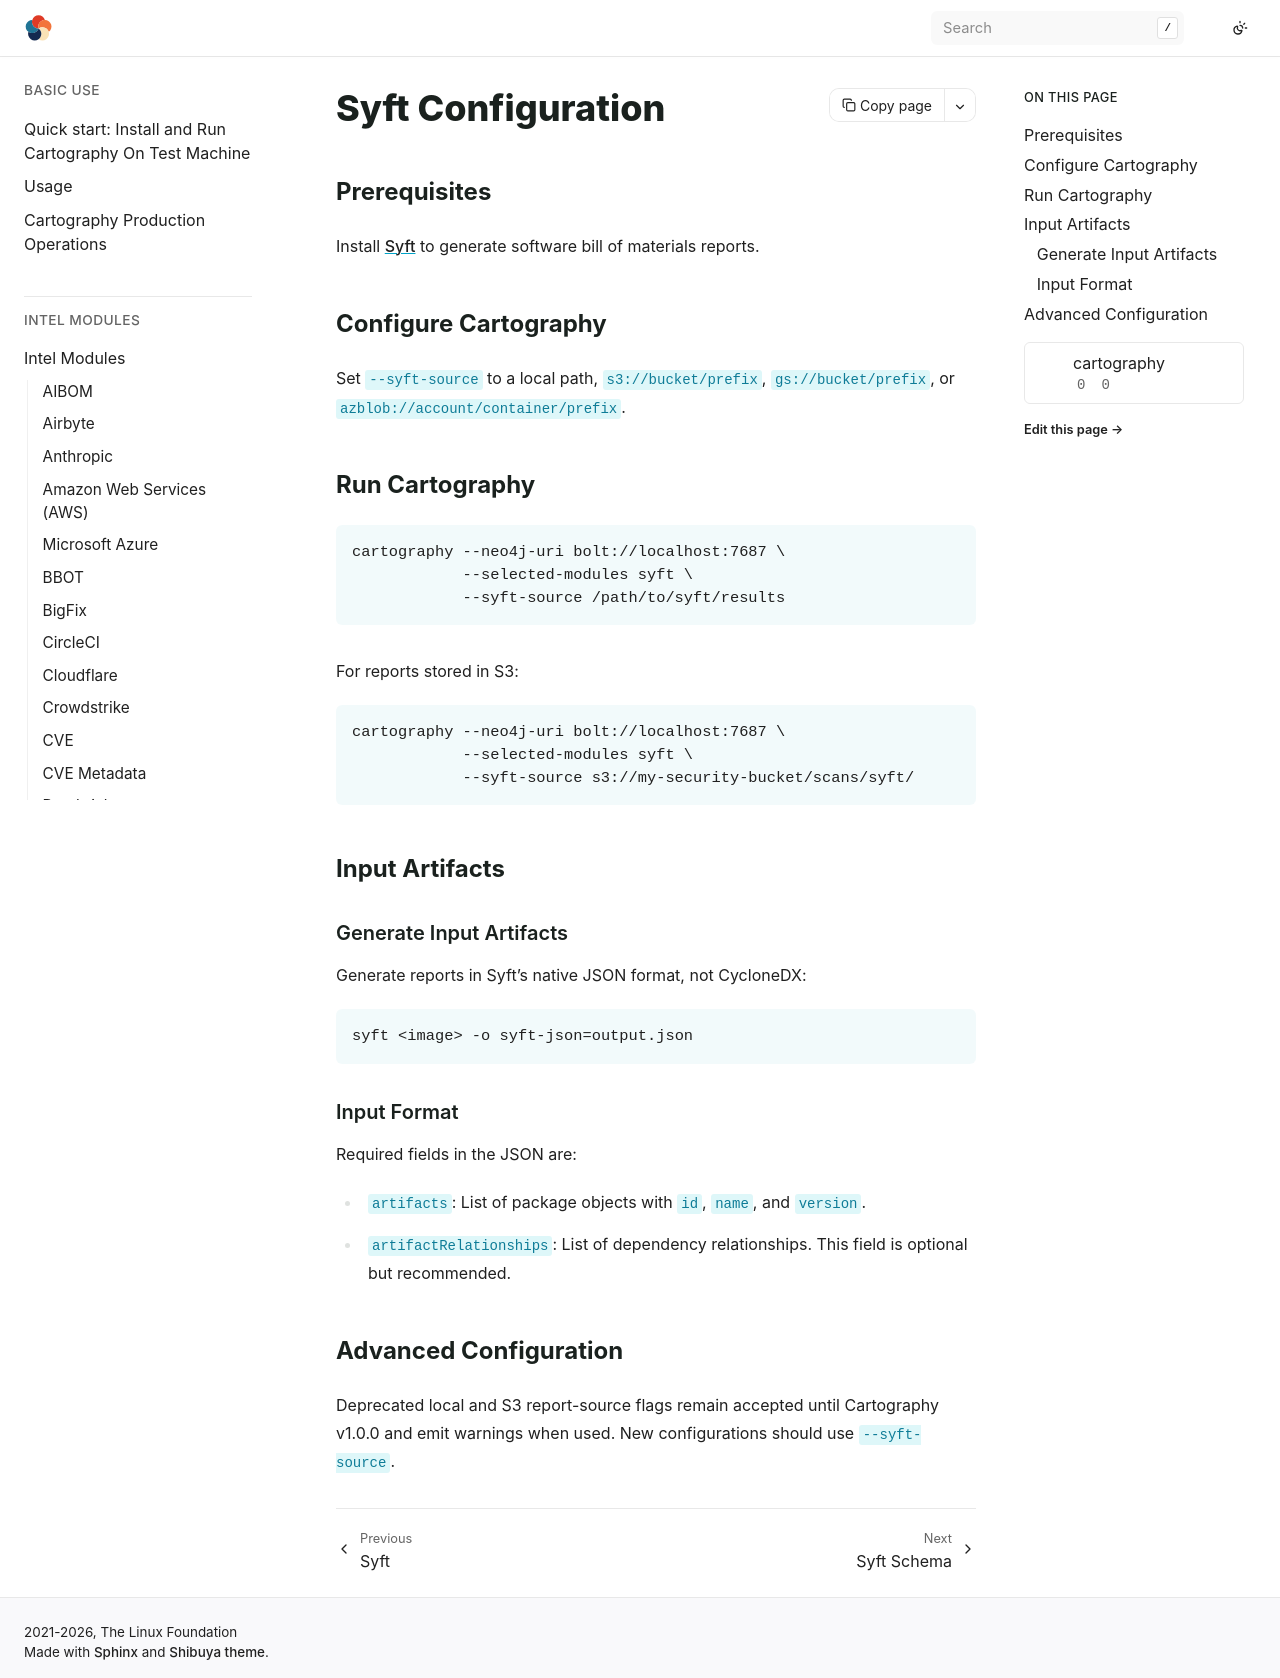

repository: hark-soc/cartography · page: modules/syft/config.html · generator: sphinx

# Syft Configuration

## Prerequisites

Install [Syft](https://github.com/anchore/syft) to generate software bill of
materials reports.

## Configure Cartography

Set `--syft-source` to a local path, `s3://bucket/prefix`,
`gs://bucket/prefix`, or `azblob://account/container/prefix`.

## Run Cartography

```bash
cartography --neo4j-uri bolt://localhost:7687 \
            --selected-modules syft \
            --syft-source /path/to/syft/results
```

For reports stored in S3:

```bash
cartography --neo4j-uri bolt://localhost:7687 \
            --selected-modules syft \
            --syft-source s3://my-security-bucket/scans/syft/
```

## Input Artifacts

### Generate Input Artifacts

Generate reports in Syft's native JSON format, not CycloneDX:

```bash
syft <image> -o syft-json=output.json
```

### Input Format

Required fields in the JSON are:

- `artifacts`: List of package objects with `id`, `name`, and `version`.
- `artifactRelationships`: List of dependency relationships. This field is
  optional but recommended.

## Advanced Configuration

Deprecated local and S3 report-source flags remain accepted until Cartography
v1.0.0 and emit warnings when used. New configurations should use
`--syft-source`.
